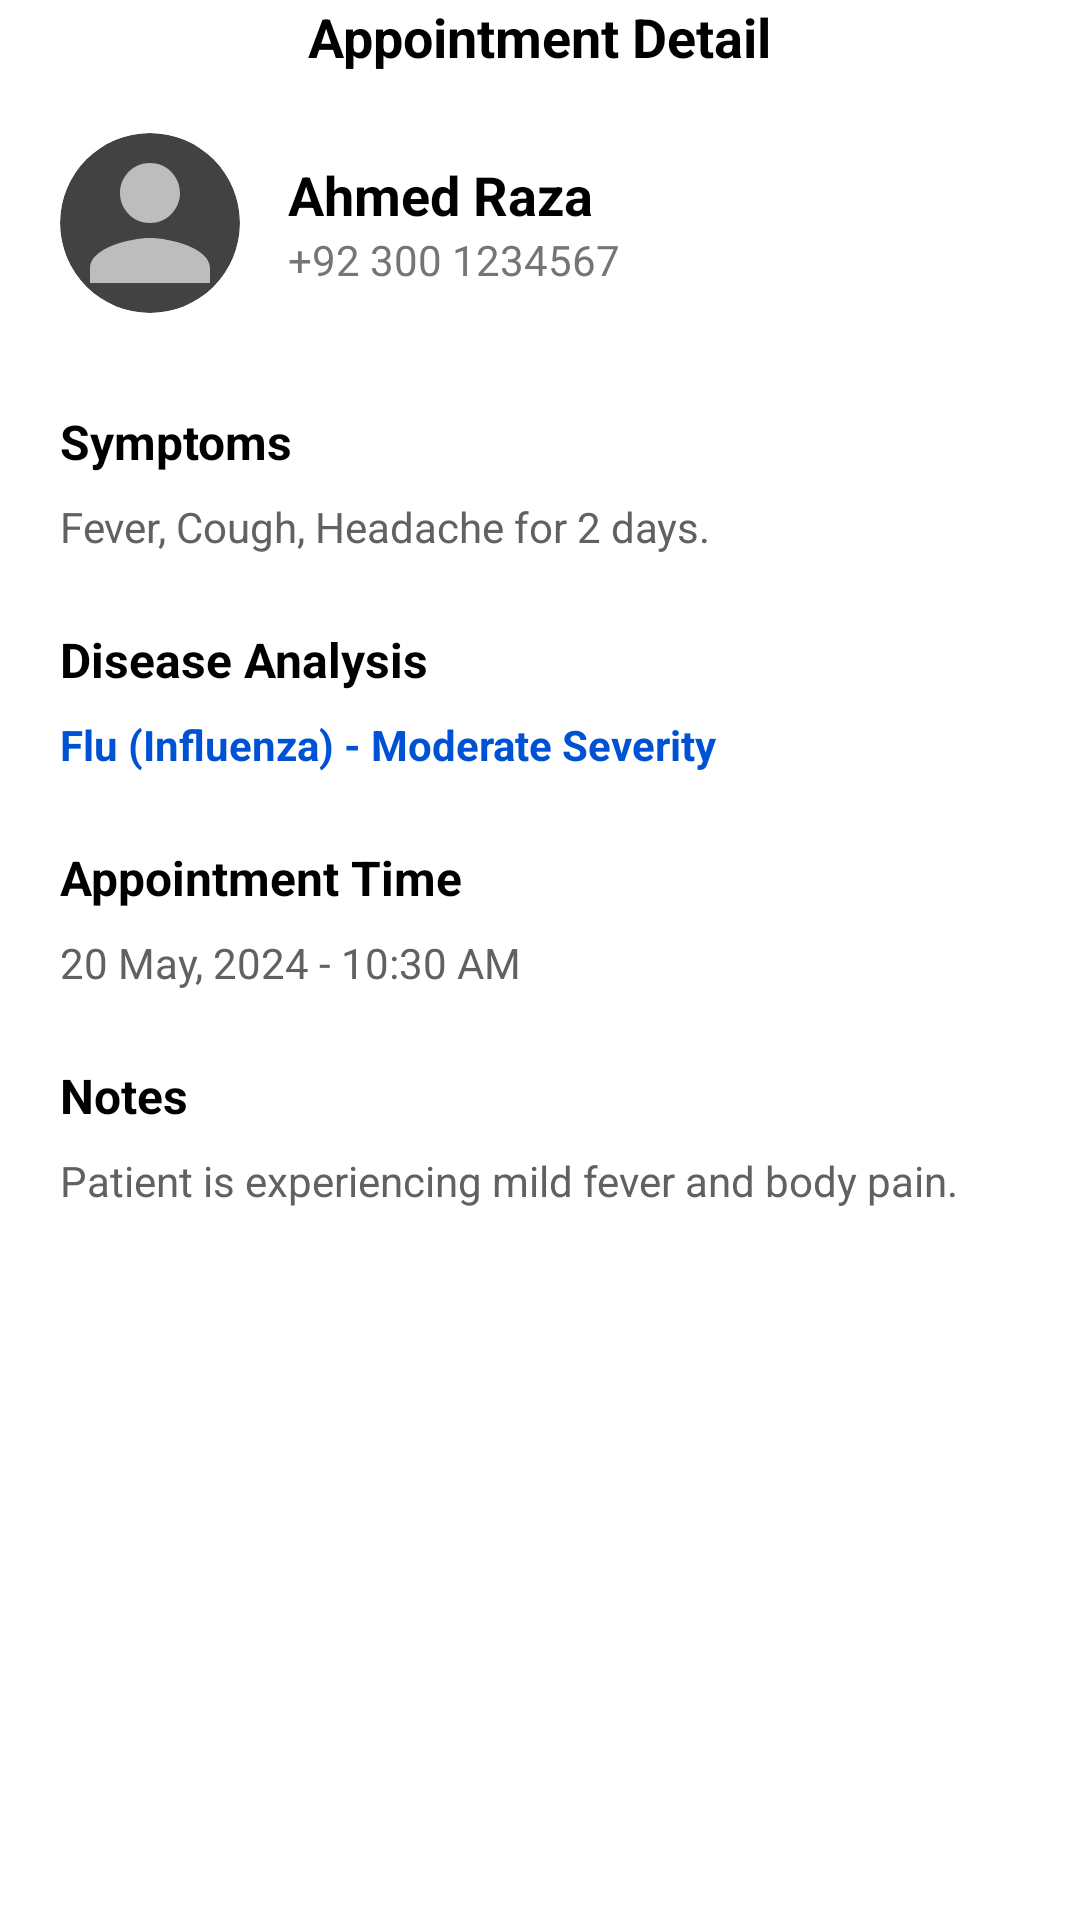

Reconstruct the res/layout file that produces this screen, plus the resources it refers to.
<!-- AndroidManifest.xml: application theme Theme.MediTrackAiProject -->
<!-- res/layout/activity_appointment_detail.xml -->
<?xml version="1.0" encoding="utf-8"?>
<androidx.constraintlayout.widget.ConstraintLayout xmlns:android="http://schemas.android.com/apk/res/android"
    xmlns:app="http://schemas.android.com/apk/res-auto"
    android:layout_width="match_parent"
    android:layout_height="match_parent"
    android:background="@color/white">

    
    <RelativeLayout
        android:id="@+id/toolbar"
        android:layout_width="match_parent"
        android:layout_height="?attr/actionBarSize"
        android:paddingHorizontal="16dp"
        app:layout_constraintTop_toTopOf="parent">

        <ImageView
            android:id="@+id/ivBack"
            android:layout_width="24dp"
            android:layout_height="24dp"
            android:layout_centerVertical="true"
            android:src="@drawable/ic_back_arrow"
            app:tint="@color/black" />

        <TextView
            android:layout_width="wrap_content"
            android:layout_height="wrap_content"
            android:layout_centerInParent="true"
            android:text="Appointment Detail"
            android:textColor="@color/black"
            android:textSize="18sp"
            android:textStyle="bold" />
    </RelativeLayout>

    <ScrollView
        android:layout_width="match_parent"
        android:layout_height="0dp"
        app:layout_constraintBottom_toTopOf="@+id/buttonLayout"
        app:layout_constraintTop_toBottomOf="@+id/toolbar">

        <LinearLayout
            android:layout_width="match_parent"
            android:layout_height="wrap_content"
            android:orientation="vertical"
            android:padding="20dp">

            <LinearLayout
                android:layout_width="match_parent"
                android:layout_height="wrap_content"
                android:gravity="center_vertical"
                android:orientation="horizontal">

                <androidx.cardview.widget.CardView
                    android:layout_width="60dp"
                    android:layout_height="60dp"
                    app:cardCornerRadius="30dp"
                    app:cardElevation="0dp">
                    <ImageView
                        android:id="@+id/ivUserImage"
                        android:layout_width="match_parent"
                        android:layout_height="match_parent"
                        android:scaleType="centerCrop"
                        android:src="@drawable/ic_user_placeholder" />
                </androidx.cardview.widget.CardView>

                <LinearLayout
                    android:layout_width="match_parent"
                    android:layout_height="wrap_content"
                    android:layout_marginStart="16dp"
                    android:orientation="vertical">

                    <TextView
                        android:id="@+id/tvUserName"
                        android:layout_width="wrap_content"
                        android:layout_height="wrap_content"
                        android:text="Ahmed Raza"
                        android:textColor="@color/black"
                        android:textSize="18sp"
                        android:textStyle="bold" />

                    <TextView
                        android:id="@+id/tvUserPhone"
                        android:layout_width="wrap_content"
                        android:layout_height="wrap_content"
                        android:text="+92 300 1234567"
                        android:textColor="@color/grey_600"
                        android:textSize="14sp" />
                </LinearLayout>
            </LinearLayout>

            <TextView
                android:layout_width="wrap_content"
                android:layout_height="wrap_content"
                android:layout_marginTop="32dp"
                android:text="Symptoms"
                android:textColor="@color/black"
                android:textSize="16sp"
                android:textStyle="bold" />

            <TextView
                android:id="@+id/tvSymptoms"
                android:layout_width="match_parent"
                android:layout_height="wrap_content"
                android:layout_marginTop="8dp"
                android:text="Fever, Cough, Headache for 2 days."
                android:textColor="@color/grey_700"
                android:textSize="14sp" />

            <TextView
                android:layout_width="wrap_content"
                android:layout_height="wrap_content"
                android:layout_marginTop="24dp"
                android:text="Disease Analysis"
                android:textColor="@color/black"
                android:textSize="16sp"
                android:textStyle="bold" />

            <TextView
                android:id="@+id/tvAnalysis"
                android:layout_width="match_parent"
                android:layout_height="wrap_content"
                android:layout_marginTop="8dp"
                android:text="Flu (Influenza) - Moderate Severity"
                android:textColor="@color/blue_text"
                android:textSize="14sp"
                android:textStyle="bold" />

            <TextView
                android:layout_width="wrap_content"
                android:layout_height="wrap_content"
                android:layout_marginTop="24dp"
                android:text="Appointment Time"
                android:textColor="@color/black"
                android:textSize="16sp"
                android:textStyle="bold" />

            <TextView
                android:id="@+id/tvTime"
                android:layout_width="match_parent"
                android:layout_height="wrap_content"
                android:layout_marginTop="8dp"
                android:text="20 May, 2024 - 10:30 AM"
                android:textColor="@color/grey_700"
                android:textSize="14sp" />

            <TextView
                android:layout_width="wrap_content"
                android:layout_height="wrap_content"
                android:layout_marginTop="24dp"
                android:text="Notes"
                android:textColor="@color/black"
                android:textSize="16sp"
                android:textStyle="bold" />

            <TextView
                android:id="@+id/tvNotes"
                android:layout_width="match_parent"
                android:layout_height="wrap_content"
                android:layout_marginTop="8dp"
                android:text="Patient is experiencing mild fever and body pain."
                android:textColor="@color/grey_700"
                android:textSize="14sp" />

        </LinearLayout>
    </ScrollView>

    <LinearLayout
        android:id="@+id/buttonLayout"
        android:layout_width="match_parent"
        android:layout_height="wrap_content"
        android:orientation="vertical"
        android:padding="20dp"
        app:layout_constraintBottom_toBottomOf="parent">

        <LinearLayout
            android:layout_width="match_parent"
            android:layout_height="wrap_content"
            android:orientation="horizontal">

            <Button
                android:id="@+id/btnApprove"
                android:layout_width="0dp"
                android:layout_height="54dp"
                android:layout_weight="1"
                android:layout_marginEnd="8dp"
                android:backgroundTint="@color/success_green"
                android:text="Approve"
                android:textAllCaps="false"
                android:textColor="@color/white"
                android:textSize="16sp"
                android:textStyle="bold"
                app:cornerRadius="12dp" />

            <Button
                android:id="@+id/btnReject"
                android:layout_width="0dp"
                android:layout_height="54dp"
                android:layout_weight="1"
                android:layout_marginStart="8dp"
                android:backgroundTint="@color/error_red"
                android:text="Reject"
                android:textAllCaps="false"
                android:textColor="@color/white"
                android:textSize="16sp"
                android:textStyle="bold"
                app:cornerRadius="12dp" />
        </LinearLayout>

        <Button
            android:id="@+id/btnCreatePrescription"
            android:layout_width="match_parent"
            android:layout_height="54dp"
            android:layout_marginTop="16dp"
            android:backgroundTint="@color/colorPrimary"
            android:text="Create Prescription"
            android:textAllCaps="false"
            android:textColor="@color/white"
            android:textSize="16sp"
            android:textStyle="bold"
            app:cornerRadius="12dp" />
    </LinearLayout>

</androidx.constraintlayout.widget.ConstraintLayout>
<!-- resources referenced by this layout -->
<resources>
  <color name="black">#FF000000</color>
  <color name="blue_text">#0052D4</color>
  <color name="colorPrimary">#0052D4</color>
  <color name="error_red">#E74C3C</color>
  <color name="grey_600">#757575</color>
  <color name="grey_700">#616161</color>
  <color name="success_green">#2ECC71</color>
  <color name="white">#FFFFFFFF</color>
  <!-- drawable ic_user_placeholder (drawable) -->
  <vector xmlns:android="http://schemas.android.com/apk/res/android"
      android:width="24dp"
      android:height="24dp"
      android:viewportWidth="24"
      android:viewportHeight="24">
      <path
          android:fillColor="#BDBDBD"
          android:pathData="M12,12c2.21,0 4,-1.79 4,-4s-1.79,-4 -4,-4 -4,1.79 -4,4 1.79,4 4,4zm0,2c-2.67,0 -8,1.34 -8,4v2h16v-2c0,-2.66 -5.33,-4 -8,-4z" />
  </vector>
  <style name="Theme.MediTrackAiProject" parent="Theme.MaterialComponents.DayNight.NoActionBar">
          
          <item name="colorPrimary">@color/colorPrimary</item>
          <item name="colorPrimaryVariant">@color/colorPrimaryDark</item>
          <item name="colorOnPrimary">@color/colorOnPrimary</item>
          
          <item name="colorSecondary">@color/colorAccent</item>
          <item name="colorSecondaryVariant">@color/colorAccent</item>
          <item name="colorOnSecondary">@color/black</item>
          
          <item name="android:statusBarColor">?attr/colorPrimaryVariant</item>
          
      </style>
  <color name="colorPrimaryDark">#0042AA</color>
  <color name="colorOnPrimary">#FFFFFF</color>
  <color name="colorAccent">#03DAC5</color>
</resources>
